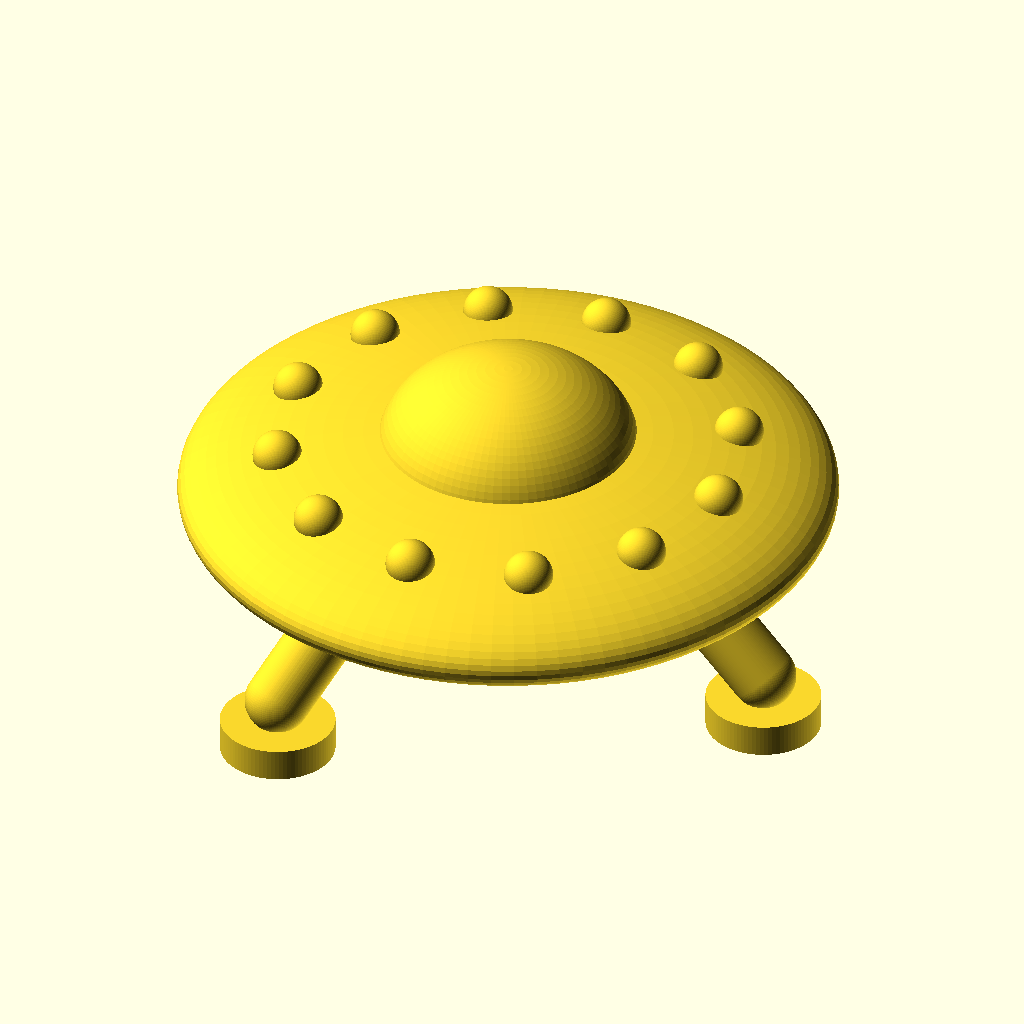
Cell 1: rendered with the file's own defaults.
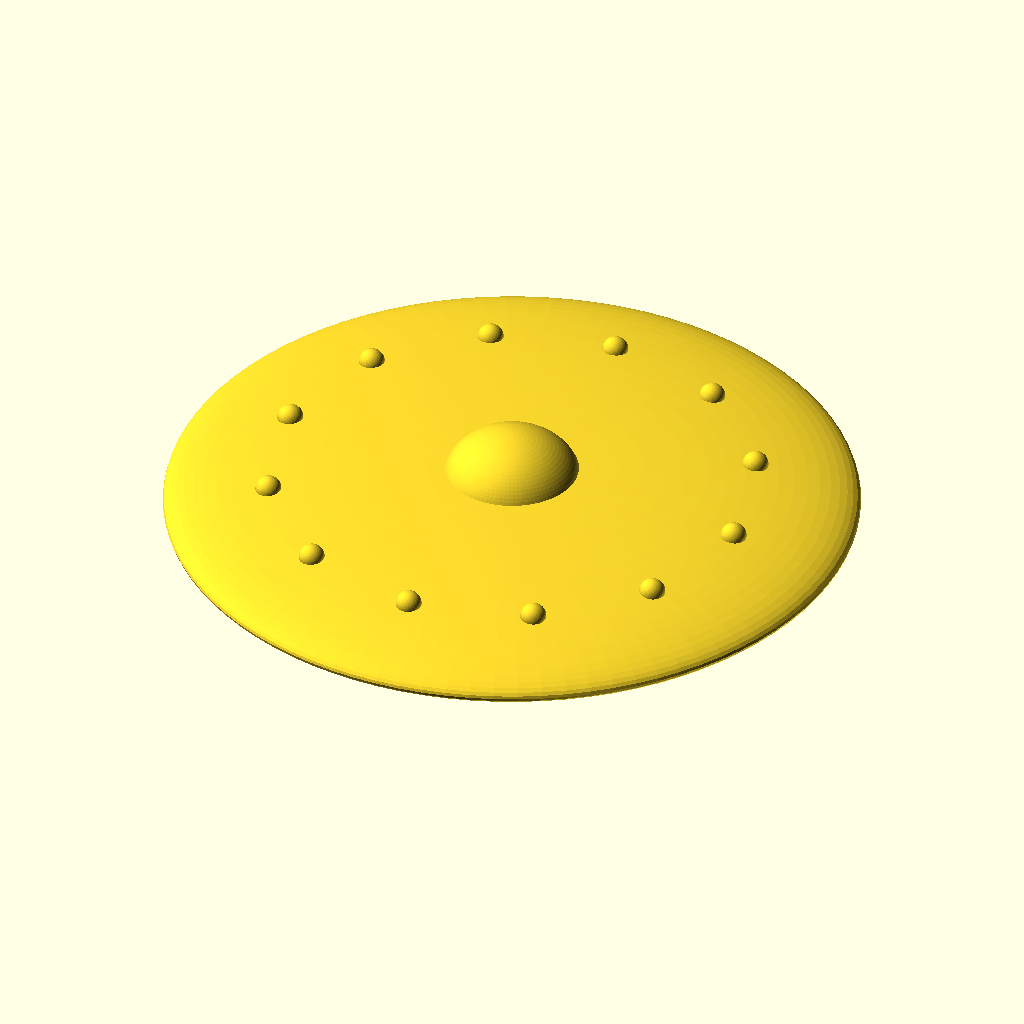
Cell 2: saucer_d = 40 (everything else at default).
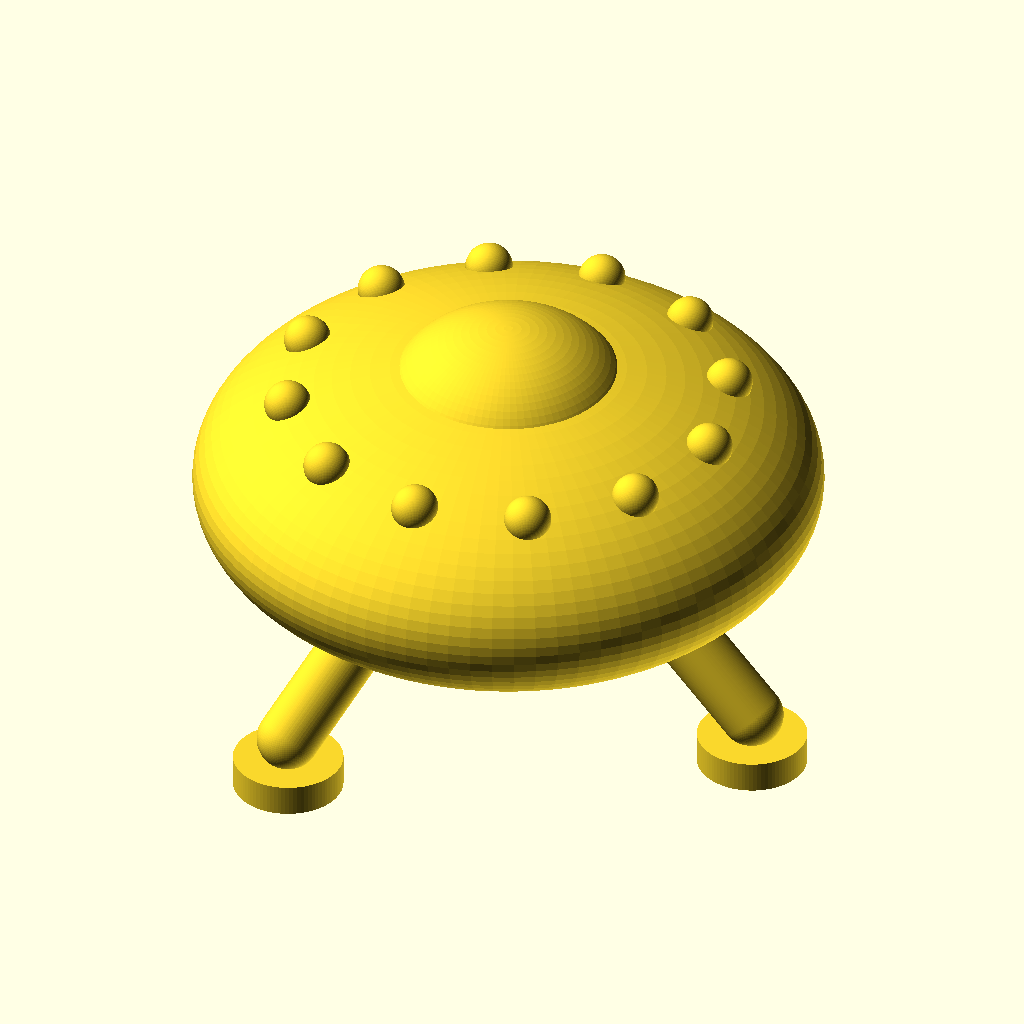
Cell 3 — saucer_h set to 9, the other parameters unchanged.
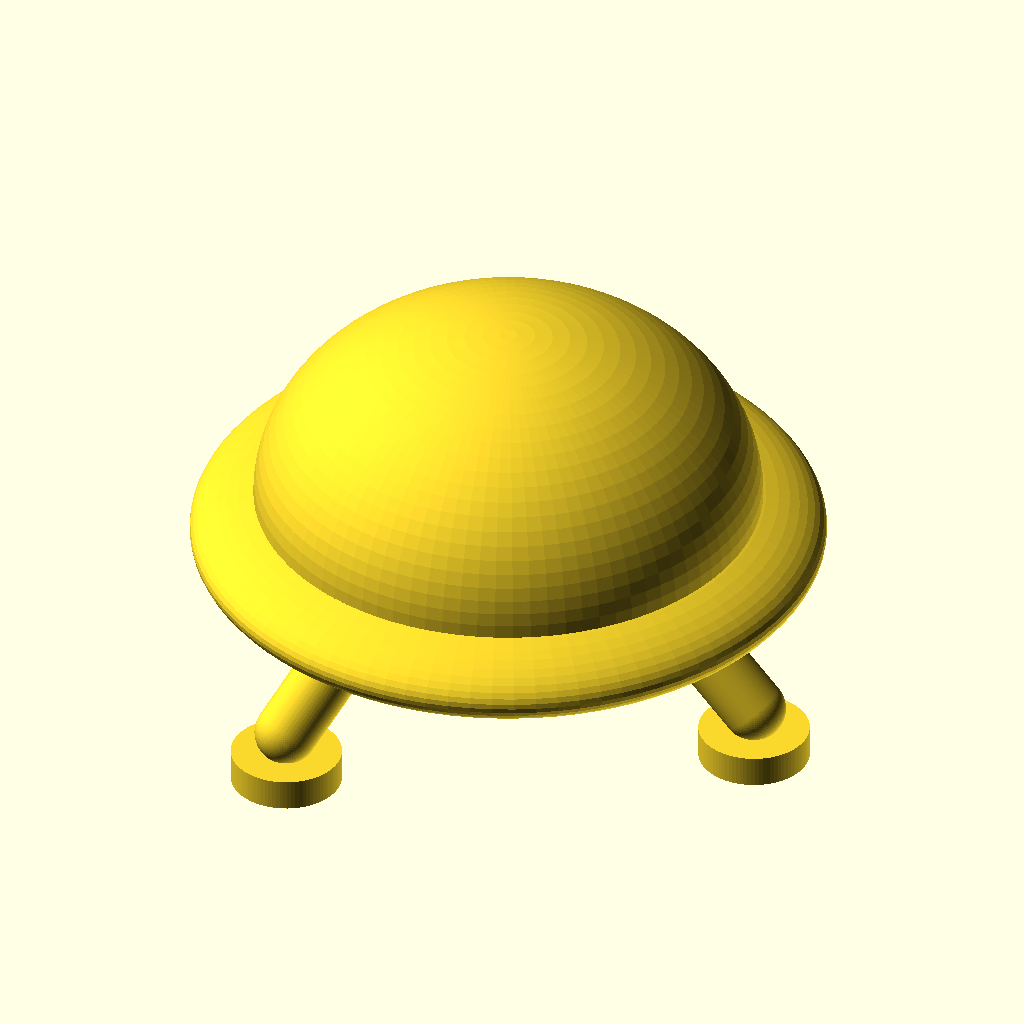
Cell 4: dome_d = 16 (everything else at default).
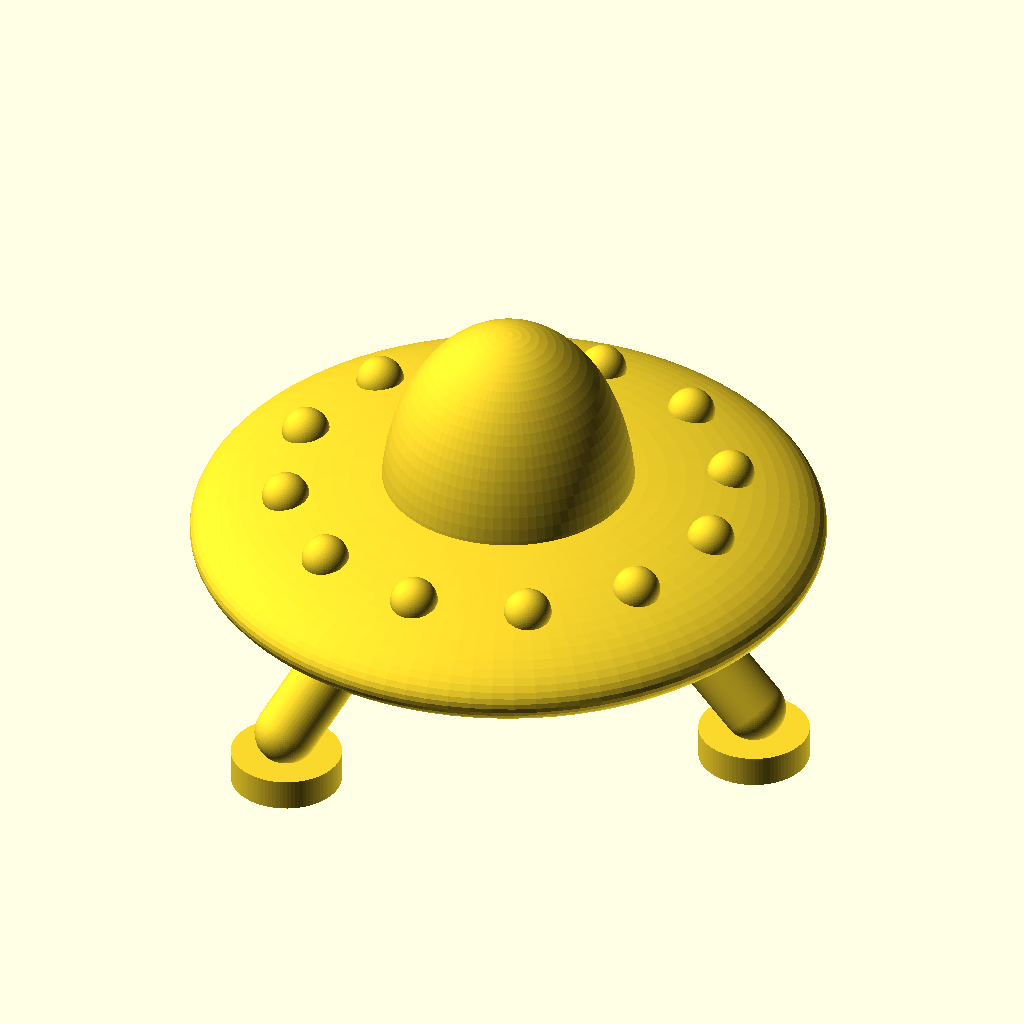
Cell 5: the same model with dome_squash = 1.5.
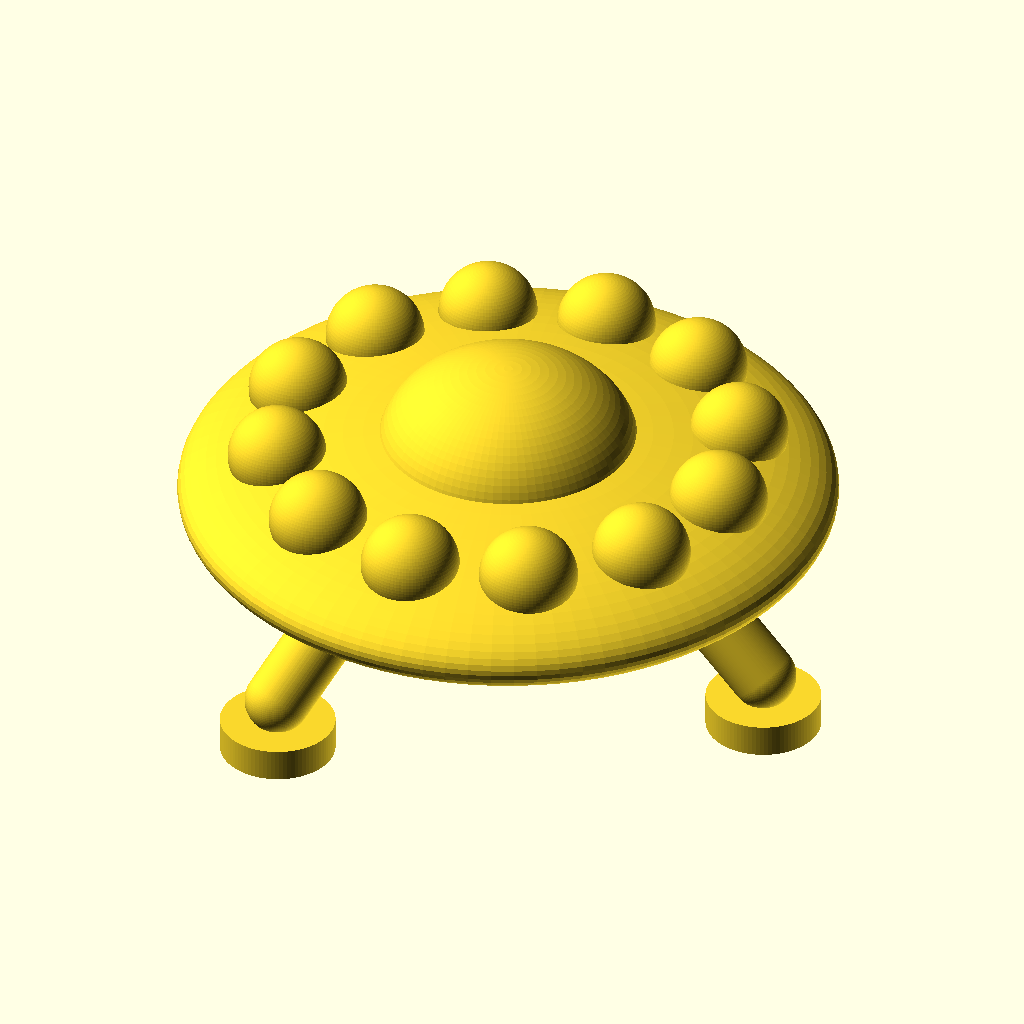
Cell 6: rim_bump_d = 3 (everything else at default).
The same orthographic view direction (rotation 55°, 0°, 25°; colour scheme Cornfield) for every cell, with the view re-fitted per cell, so scale and position can differ between cells.
OpenSCAD source file ufo/ufo_legs_mini.scad:
// Mini UFO with tripod landing legs — 20 mm diameter, 3D-printable
// Same design as ufo_legs.scad, resized for a ~2 cm miniature. Legs are kept
// proportionally thicker than a straight 1:4 scale so they don't snap.
// Prints feet-down; the hull's flat underside hangs in mid-air — enable
// supports when slicing (or print at 100% first-layer squish and hope).

$fn = 90;

// ---- Parameters ----
saucer_d      = 20;   // overall saucer diameter (mm)
saucer_h      = 4.5;  // total height of the saucer body
dome_d        = 8;    // cockpit dome diameter
dome_squash   = 0.75; // vertical squash of the cockpit dome
rim_bump_d    = 1.5;  // diameter of the "lights" around the rim
rim_bump_n    = 12;   // number of rim lights
flat_cut      = 0.6;  // how much to slice off the bottom of the hull

leg_n         = 3;    // tripod
leg_d         = 2;    // leg thickness
leg_h         = 4.5;  // ground clearance under the hull's flat bottom
leg_attach_r  = 5;    // radius where legs meet the hull
leg_foot_r    = 8.5;  // radius of the feet on the ground
foot_pad_d    = 3.5;  // foot pad diameter
foot_pad_h    = 1;    // foot pad height

// ---- Model ----
module saucer_body() {
    // lens shape: two squashed half-spheres joined at the rim
    scale([1, 1, saucer_h / saucer_d])
        sphere(d = saucer_d);
}

module cockpit() {
    translate([0, 0, saucer_h * 0.30])
        scale([1, 1, dome_squash])
            sphere(d = dome_d);
}

module rim_lights() {
    r = saucer_d * 0.35;
    // z of the saucer's top surface at radius r, so lights sit proud of the hull
    z = (saucer_h / 2) * sqrt(1 - pow(r / (saucer_d / 2), 2));
    for (i = [0 : rim_bump_n - 1])
        rotate([0, 0, i * 360 / rim_bump_n])
            translate([r, 0, z])
                sphere(d = rim_bump_d);
}

module ufo() {
    difference() {
        union() {
            saucer_body();
            cockpit();
            rim_lights();
        }
        // slice the bottom flat
        translate([0, 0, -saucer_d / 2 - saucer_h / 2 + flat_cut])
            cube(saucer_d, center = true);
    }
}

// z of the hull's flat bottom once the saucer is lifted onto its legs
hull_bottom = leg_h;
saucer_lift = hull_bottom + saucer_h / 2 - flat_cut;

module leg() {
    // round strut from inside the hull down to a ball above the foot pad
    hull() {
        translate([leg_attach_r, 0, hull_bottom + 0.8])
            sphere(d = leg_d);
        translate([leg_foot_r, 0, foot_pad_h + leg_d / 2 - 0.3])
            sphere(d = leg_d);
    }
    translate([leg_foot_r, 0, 0])
        cylinder(d = foot_pad_d, h = foot_pad_h);
}

module ufo_with_legs() {
    translate([0, 0, saucer_lift])
        ufo();
    for (i = [0 : leg_n - 1])
        rotate([0, 0, i * 360 / leg_n])
            leg();
}

ufo_with_legs();
Parameter table extracted from the source (name, type, default, range or options):
saucer_d: number, default 20
saucer_h: number, default 4.5
dome_d: number, default 8
dome_squash: number, default 0.75
rim_bump_d: number, default 1.5
rim_bump_n: number, default 12
flat_cut: number, default 0.6
leg_n: number, default 3
leg_d: number, default 2
leg_h: number, default 4.5
leg_attach_r: number, default 5
leg_foot_r: number, default 8.5
foot_pad_d: number, default 3.5
foot_pad_h: number, default 1
